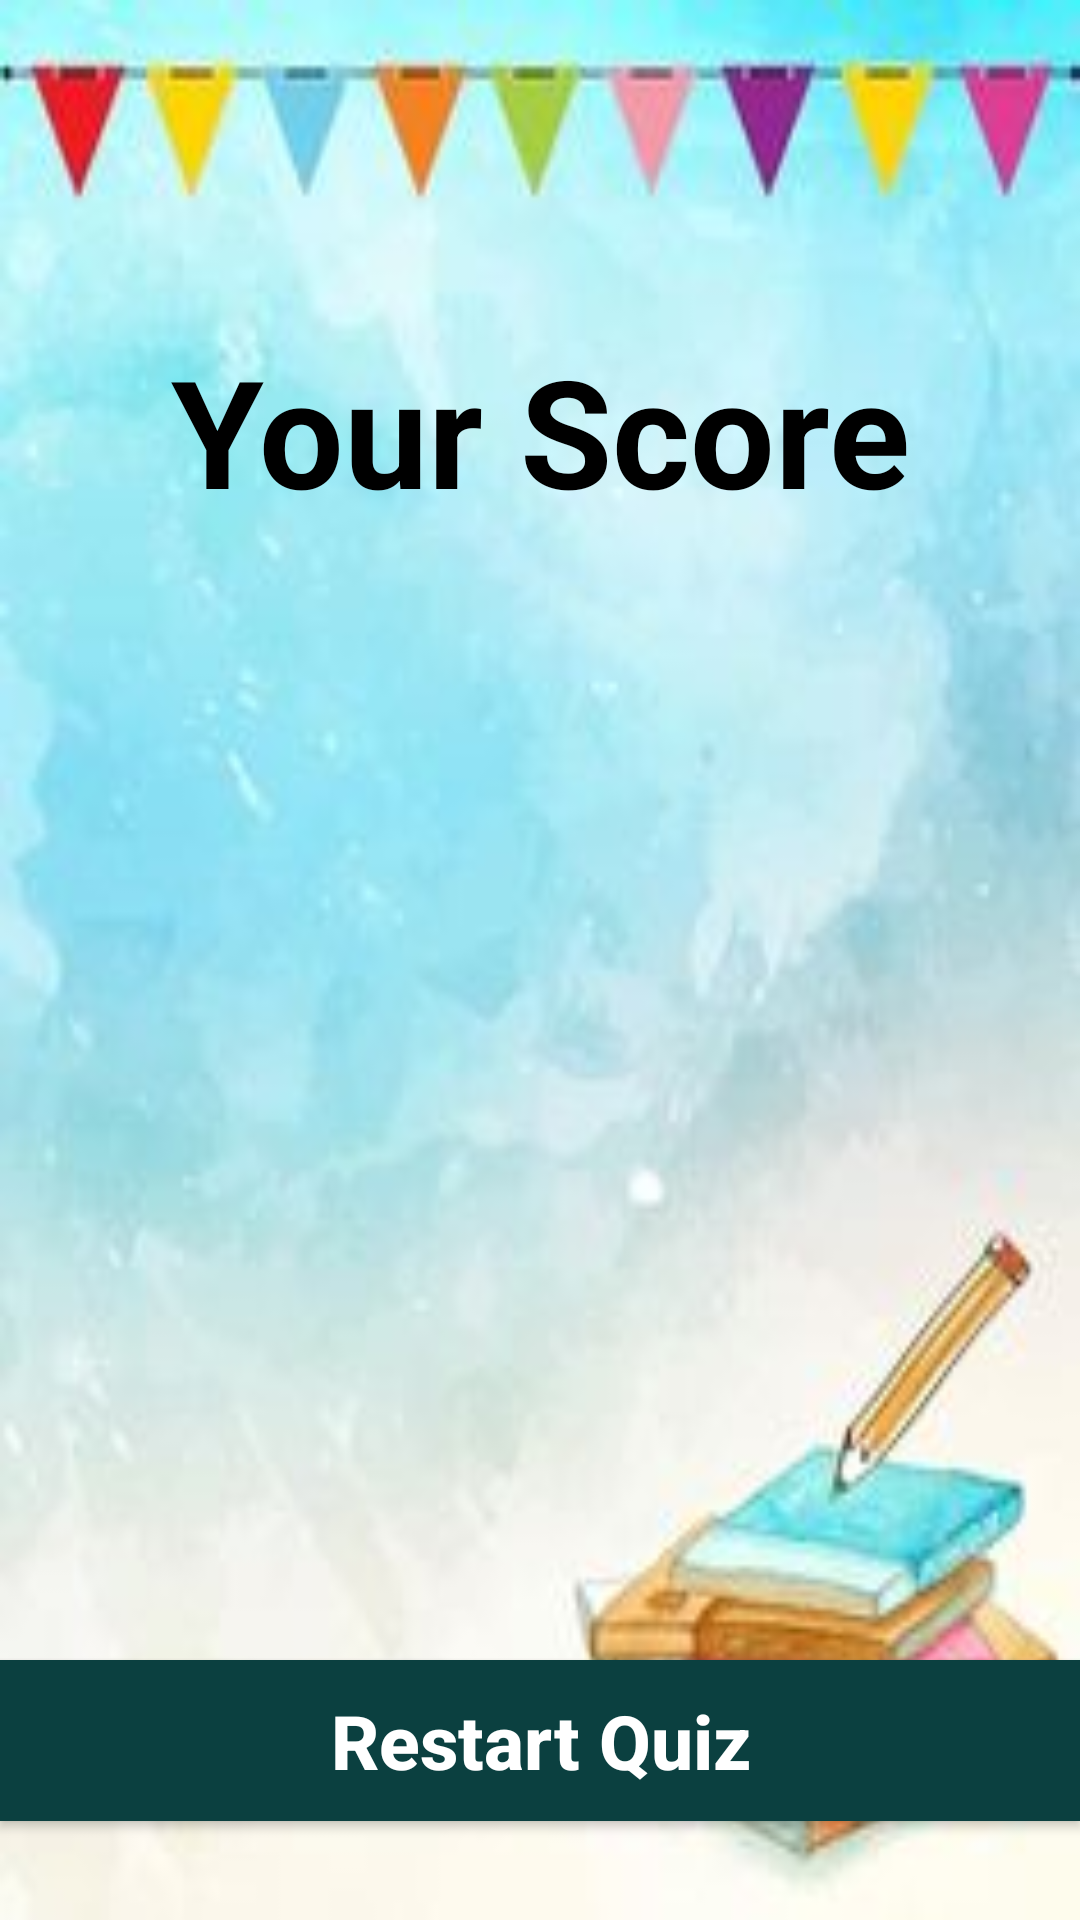

Reconstruct the res/layout file that produces this screen, plus the resources it refers to.
<!-- AndroidManifest.xml: application theme Theme.KidsQuizApp -->
<!-- res/layout/activity_result.xml -->
<?xml version="1.0" encoding="utf-8"?>
<LinearLayout

    xmlns:android="http://schemas.android.com/apk/res/android"
   android:orientation="vertical"
    xmlns:tools="http://schemas.android.com/tools"
    android:layout_width="match_parent"
    android:layout_height="match_parent"
    android:background="@drawable/b1"
    tools:context=".ResultActivity">

        <LinearLayout

            android:orientation="vertical"
            android:layout_width="match_parent"
            android:layout_height="wrap_content">


            <TextView

                android:layout_width="match_parent"
                android:layout_height="wrap_content"
                android:gravity="center_horizontal"
                android:paddingTop="110dp"
                android:text="Your Score"
                android:textAlignment="center"
                android:textColor="@color/black"
                android:textSize="50sp"
                android:textStyle="bold" />

            <TextView
                android:id="@+id/percent_textview"
                android:layout_width="match_parent"
                android:layout_height="wrap_content"
                android:textSize="110sp"
                android:padding="10dp"
                android:textStyle="bold"
                android:textAlignment="center"
                android:paddingTop="200dp"
                android:textColor="@color/black"
                android:gravity="center_horizontal" />


            <TextView

                android:id="@+id/correct_textview"
                android:layout_width="match_parent"
                android:layout_height="wrap_content"
                android:textSize="30sp"
                android:textStyle="bold"
                android:textAlignment="center"
                android:paddingTop="100dp"
                android:textColor="@color/black"
                android:gravity="center_horizontal" />

        </LinearLayout>

    <Button
        android:onClick="restartGame"
        android:layout_width="match_parent"
        android:textSize="25sp"
        android:padding="10dp"
        android:paddingLeft="50dp"
        android:paddingRight="50dp"
        android:textStyle="bold"
        android:layout_marginTop="70dp"
        android:textAlignment="center"
        android:text="Restart Quiz"
        android:textAllCaps="false"
        android:textColor="@color/white"
        android:paddingTop="100dp"
        android:background="#0B4040"
        android:layout_height="wrap_content"
        android:gravity="center_horizontal" />


</LinearLayout>
<!-- resources referenced by this layout -->
<resources>
  <color name="black">#FF000000</color>
  <color name="white">#FFFFFFFF</color>
  <!-- drawable b1: jpg bitmap (drawable, 10183 bytes) -->
  <style name="Theme.KidsQuizApp" parent="Theme.MaterialComponents.DayNight.NoActionBar">
          
         <item name="colorPrimary">@color/purple_700</item>
          <item name="colorPrimaryVariant">@color/purple_700</item>
          <item name="colorOnPrimary">@color/white</item>
          
          <item name="colorSecondary">@color/teal_200</item>
          <item name="colorSecondaryVariant">@color/teal_700</item>
          <item name="colorOnSecondary">@color/black</item>
          
          <item name="android:statusBarColor" tools:targetApi="l">?attr/colorPrimaryVariant</item>
          
      </style>
  <color name="purple_700">#082740</color>
  <color name="teal_200">#FF03DAC5</color>
  <color name="teal_700">#FF018786</color>
</resources>
